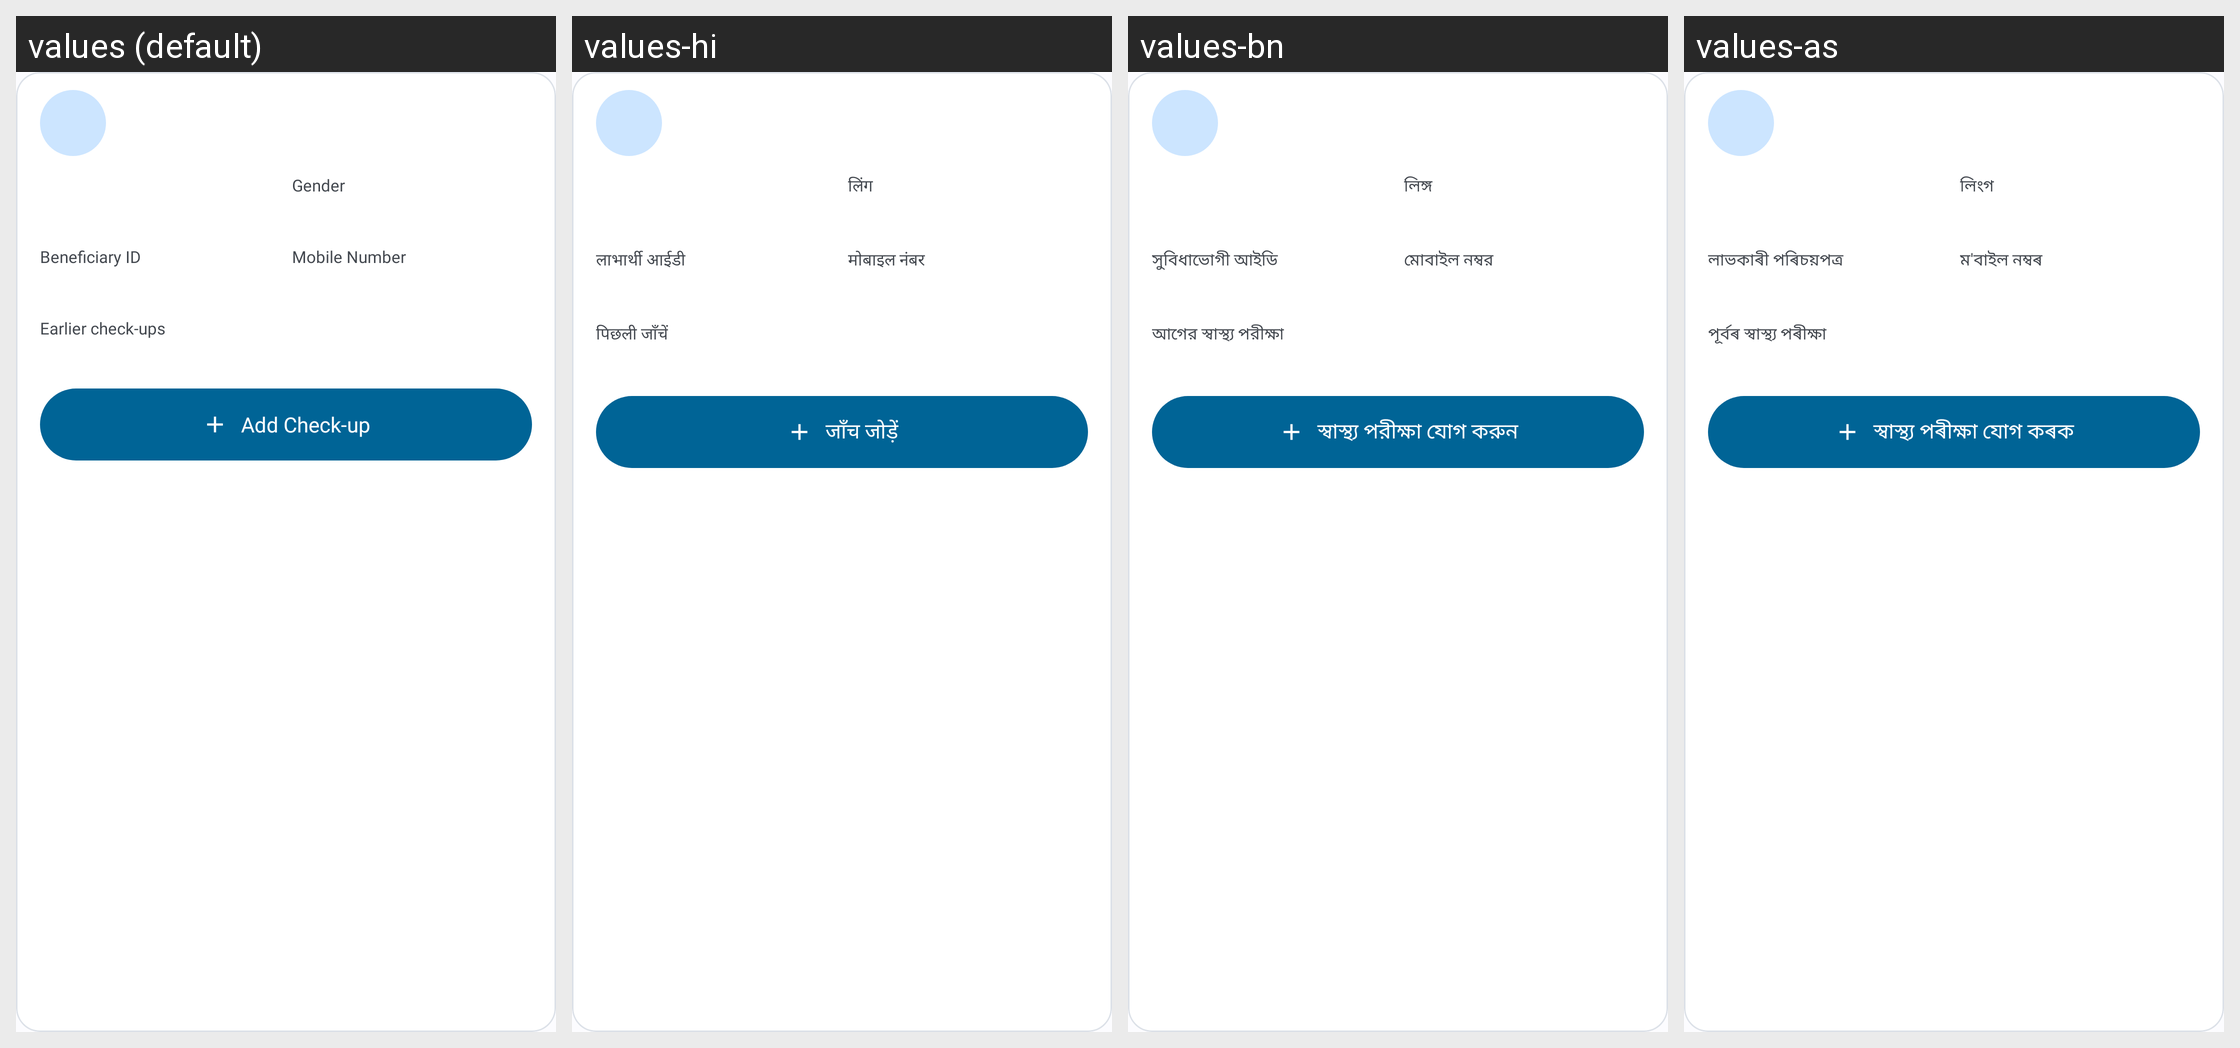

For this localized Android screen grid, give each drawn string resource with its value in every locale shown.
Android screen res/layout/rv_item_general_checkup.xml rendered under 4 locales, left to right: values (default), values-hi, values-bn, values-as. Device: Nexus 5 (rendered at 1080×1920; each locale shown at half size, 540×960, under a caption strip naming it); theme Theme.Sakhi.
Strings drawn on this screen, with the default value and each locale's value (text and hints the layout hard-codes, and strings that could not be matched under every locale, appear in the picture but are not listed):

gender
  values: Gender
  values-hi: लिंग
  values-bn: লিঙ্গ
  values-as: লিংগ

beneficiary_id
  values: Beneficiary ID
  values-hi: लाभार्थी आईडी
  values-bn: সুবিধাভোগী আইডি
  values-as: লাভকাৰী পৰিচয়পত্ৰ

mobile_number
  values: Mobile Number
  values-hi: मोबाइल नंबर
  values-bn: মোবাইল নম্বর
  values-as: ম'বাইল নম্বৰ

gc_earlier_checkups
  values: Earlier check-ups
  values-hi: पिछली जाँचें
  values-bn: আগের স্বাস্থ্য পরীক্ষা
  values-as: পূৰ্বৰ স্বাস্থ্য পৰীক্ষা

gc_add_checkup
  values: Add Check-up
  values-hi: जाँच जोड़ें
  values-bn: স্বাস্থ্য পরীক্ষা যোগ করুন
  values-as: স্বাস্থ্য পৰীক্ষা যোগ কৰক
